Run: headless pygame with SDL's dummy video driver; simulated clock (each Clock.tick advances the game by its frame time, no real sleeping); random seed 0; keys injected as events and as key.get_pressed() state; no mouse input.
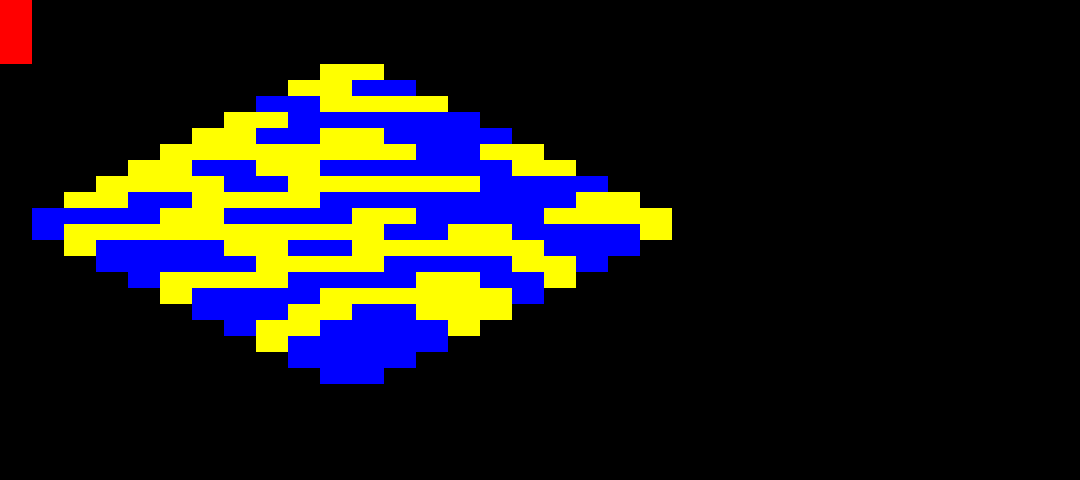
Frame 1 of 4 · flips 1–60 · no input
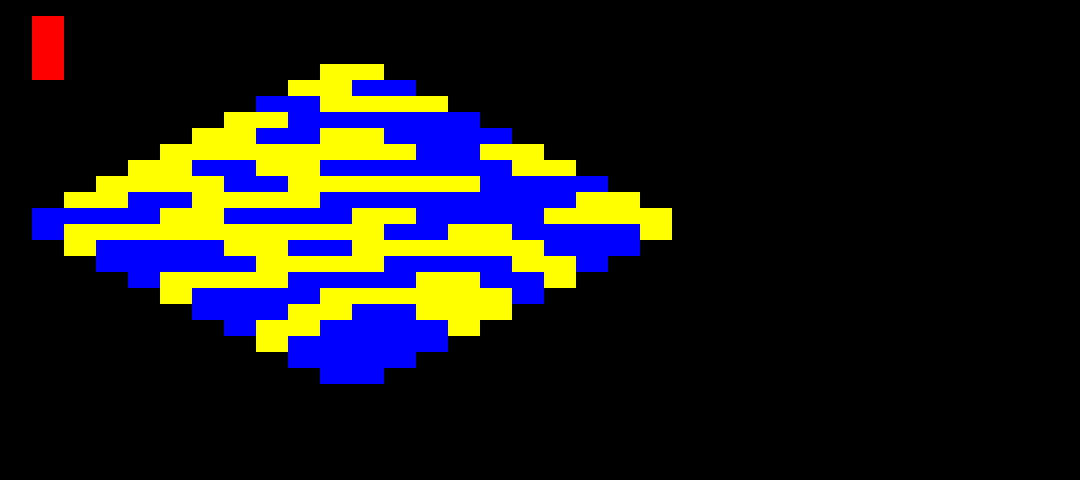
Frame 2 of 4 · flips 61–180 · tapped SPACE, RETURN · held RIGHT (→), D
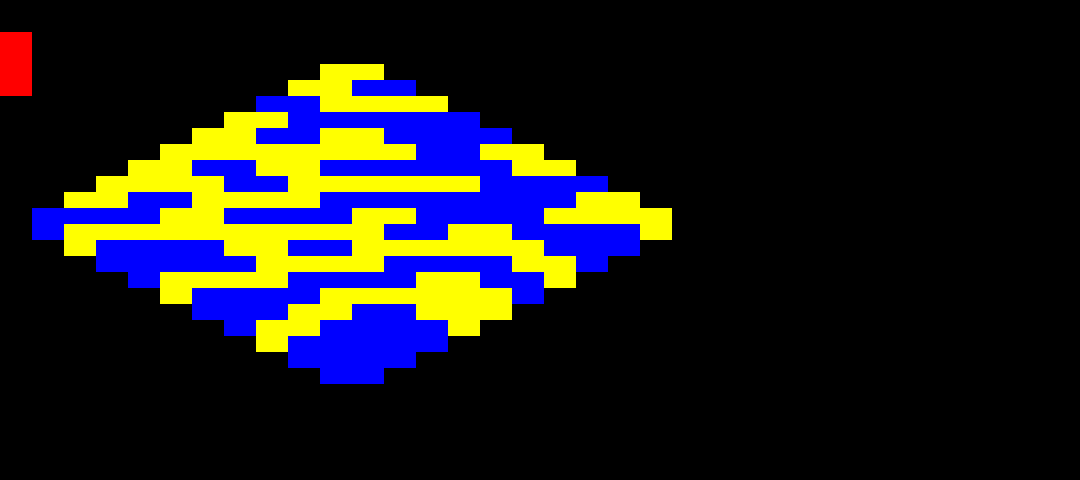
Frame 3 of 4 · flips 181–300 · held DOWN (↓), S
Frame 4 of 4 · flips 301–420 · held LEFT (←), A, UP (↑), W · screen same as frame 1, image omitted

The pygame program that drew these frames:

import pygame
import random

# Initialize Pygame
pygame.init()

# Define constants
SCREEN_WIDTH = 1080
SCREEN_HEIGHT = 480
TILE_SIZE = 64
TILE_HEIGHT = TILE_SIZE // 2
TILE_WIDTH = TILE_SIZE
ISO_TILE_WIDTH = TILE_WIDTH
ISO_TILE_HEIGHT = TILE_HEIGHT

# Define colors
WHITE = (255, 255, 255)
BLACK = (0, 0, 0)
RED = (255, 0, 0)

# Define game objects
class Player(pygame.sprite.Sprite):
    def __init__(self):
        super().__init__()
        self.image = pygame.Surface((TILE_SIZE/2, TILE_SIZE))
        self.image.fill(RED)
        self.rect = self.image.get_rect()

class Tile(pygame.sprite.Sprite):
    def __init__(self, x, y):
        super().__init__()
        self.image = pygame.Surface((TILE_WIDTH, TILE_HEIGHT))
        self.image.fill(random.choice(["blue", "yellow"]))
        self.rect = self.image.get_rect()
        self.rect.x = ((x - y) * TILE_WIDTH // 2) + TILE_WIDTH * 5
        self.rect.y = ((x + y) * TILE_HEIGHT // 2) + TILE_HEIGHT * 2

# Set up the screen
screen = pygame.display.set_mode((SCREEN_WIDTH, SCREEN_HEIGHT))

# Set up the sprites
all_sprites = pygame.sprite.Group()
tiles = pygame.sprite.Group()
for x in range(10):
    for y in range(10):
        tile = Tile(x, y)
        tiles.add(tile)
        all_sprites.add(tile)

player = Player()
all_sprites.add(player)

# Set up the clock
clock = pygame.time.Clock()

# Main game loop
running = True
while running:
    # Handle events
    for event in pygame.event.get():
        if event.type == pygame.QUIT:
            running = False
        elif event.type == pygame.KEYDOWN:
            if event.key == pygame.K_DOWN:
                player.rect.x -= TILE_WIDTH // 2
                player.rect.y += TILE_HEIGHT // 2
            elif event.key == pygame.K_UP:
                player.rect.x += TILE_WIDTH // 2
                player.rect.y -= TILE_HEIGHT // 2
            elif event.key == pygame.K_LEFT:
                player.rect.x -= TILE_WIDTH // 2
                player.rect.y -= TILE_HEIGHT // 2
            elif event.key == pygame.K_RIGHT:
                player.rect.x += TILE_WIDTH // 2
                player.rect.y += TILE_HEIGHT // 2

    # Draw the scene
    screen.fill(BLACK)
    for tile in tiles:
        screen.blit(tile.image, tile.rect)
    screen.blit(player.image, player.rect)

    # Update the display
    pygame.display.flip()

    # Limit the frame rate
    clock.tick(60)

# Quit Pygame
pygame.quit()
